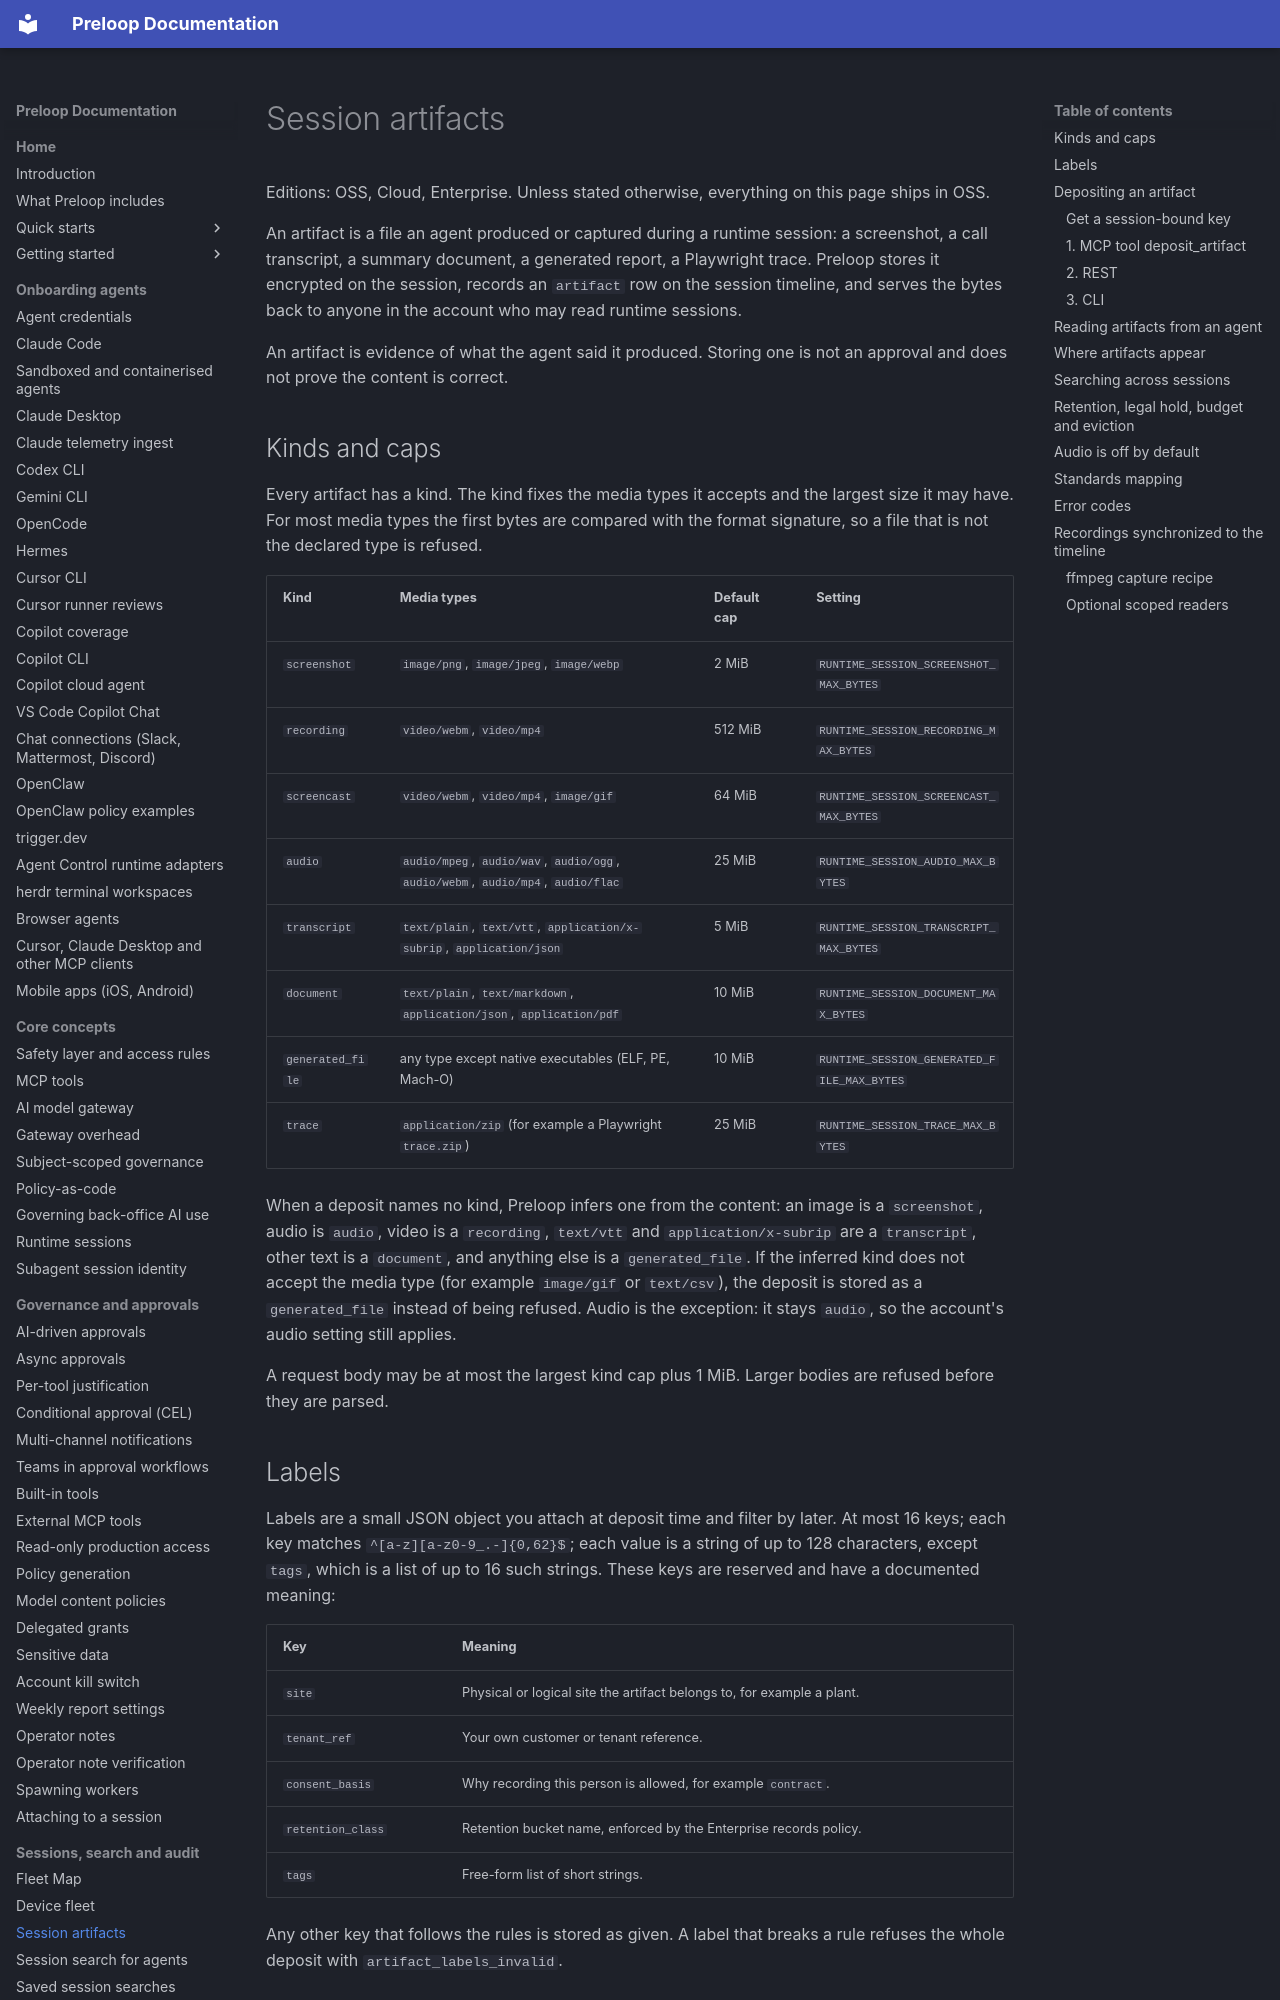

repository: preloop/preloop · page: guide/artifacts/index.html · generator: mkdocs

# Session artifacts

Editions: OSS, Cloud, Enterprise. Unless stated otherwise, everything on this page ships in OSS.

An artifact is a file an agent produced or captured during a runtime session:
a screenshot, a call transcript, a summary document, a generated report, a
Playwright trace. Preloop stores it encrypted on the session, records an
`artifact` row on the session timeline, and serves the bytes back to anyone in
the account who may read runtime sessions.

An artifact is evidence of what the agent said it produced. Storing one is not
an approval and does not prove the content is correct.

## Kinds and caps

Every artifact has a kind. The kind fixes the media types it accepts and the
largest size it may have. For most media types the first bytes are compared
with the format signature, so a file that is not the declared type is refused.

| Kind | Media types | Default cap | Setting |
| --- | --- | --- | --- |
| `screenshot` | `image/png`, `image/jpeg`, `image/webp` | 2 MiB | `RUNTIME_SESSION_SCREENSHOT_MAX_BYTES` |
| `recording` | `video/webm`, `video/mp4` | 512 MiB | `RUNTIME_SESSION_RECORDING_MAX_BYTES` |
| `screencast` | `video/webm`, `video/mp4`, `image/gif` | 64 MiB | `RUNTIME_SESSION_SCREENCAST_MAX_BYTES` |
| `audio` | `audio/mpeg`, `audio/wav`, `audio/ogg`, `audio/webm`, `audio/mp4`, `audio/flac` | 25 MiB | `RUNTIME_SESSION_AUDIO_MAX_BYTES` |
| `transcript` | `text/plain`, `text/vtt`, `application/x-subrip`, `application/json` | 5 MiB | `RUNTIME_SESSION_TRANSCRIPT_MAX_BYTES` |
| `document` | `text/plain`, `text/markdown`, `application/json`, `application/pdf` | 10 MiB | `RUNTIME_SESSION_DOCUMENT_MAX_BYTES` |
| `generated_file` | any type except native executables (ELF, PE, Mach-O) | 10 MiB | `RUNTIME_SESSION_GENERATED_FILE_MAX_BYTES` |
| `trace` | `application/zip` (for example a Playwright `trace.zip`) | 25 MiB | `RUNTIME_SESSION_TRACE_MAX_BYTES` |

When a deposit names no kind, Preloop infers one from the content: an image is
a `screenshot`, audio is `audio`, video is a `recording`, `text/vtt` and
`application/x-subrip` are a `transcript`, other text is a `document`, and
anything else is a `generated_file`. If the inferred kind does not accept the
media type (for example `image/gif` or `text/csv`), the deposit is stored as a
`generated_file` instead of being refused. Audio is the exception: it stays
`audio`, so the account's audio setting still applies.

A request body may be at most the largest kind cap plus 1 MiB. Larger bodies
are refused before they are parsed.

## Labels

Labels are a small JSON object you attach at deposit time and filter by later.
At most 16 keys; each key matches `^[a-z][a-z0-9_.-]{0,62}$`; each value is a
string of up to 128 characters, except `tags`, which is a list of up to 16
such strings. These keys are reserved and have a documented meaning:

| Key | Meaning |
| --- | --- |
| `site` | Physical or logical site the artifact belongs to, for example a plant. |
| `tenant_ref` | Your own customer or tenant reference. |
| `consent_basis` | Why recording this person is allowed, for example `contract`. |
| `retention_class` | Retention bucket name, enforced by the Enterprise records policy. |
| `tags` | Free-form list of short strings. |

Any other key that follows the rules is stored as given. A label that breaks a
rule refuses the whole deposit with `artifact_labels_invalid`.

## Depositing an artifact

All three paths store through the same service, write the same timeline row
and return the same error codes. The session always comes from the
credential: an agent can only deposit on its own session.
